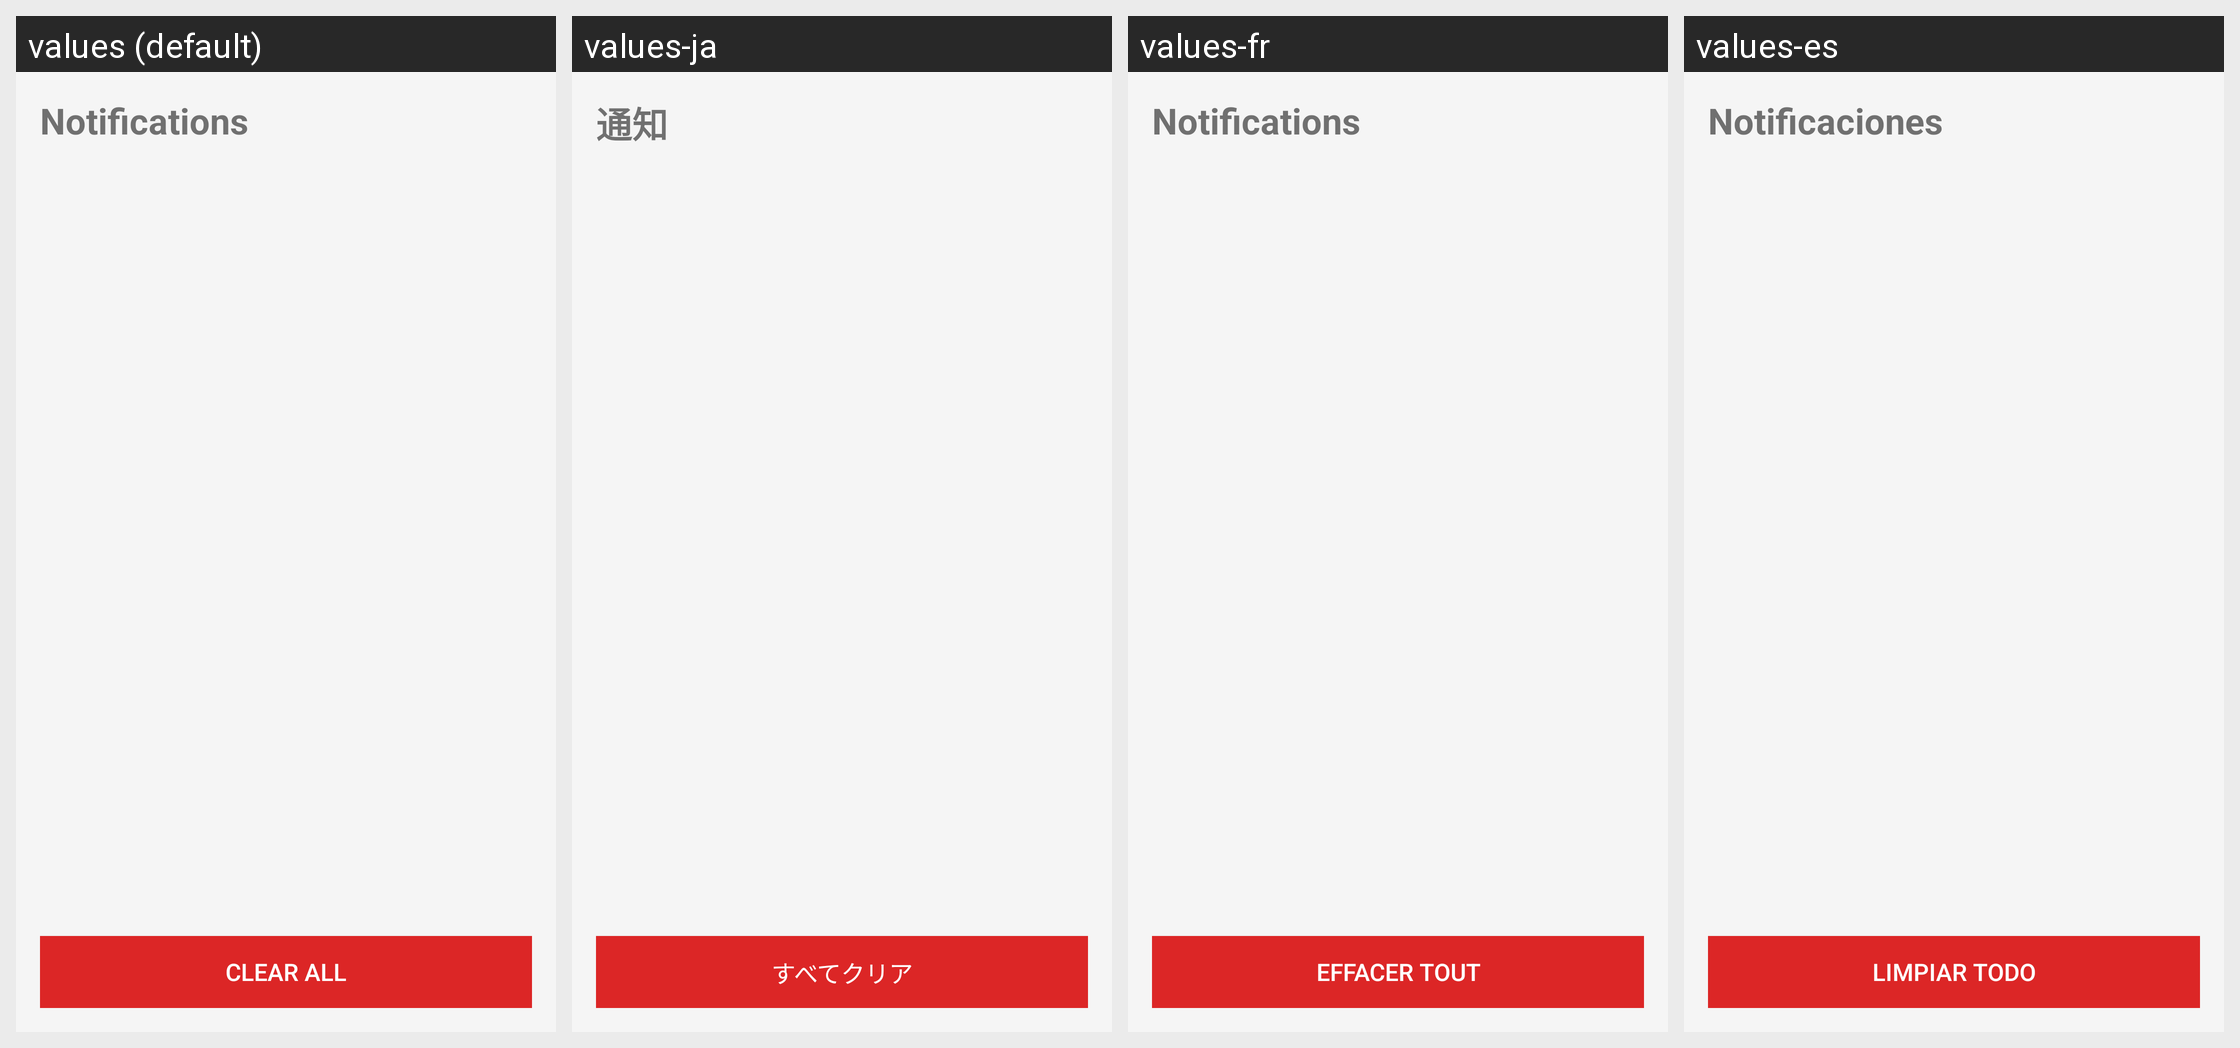

Here is an Android app screen in its default locale and in the app's own translations. Write out the translated-string differences for the strings that appear on this screen.
Android screen res/layout/fragment_notifications.xml rendered under 4 locales, left to right: values (default), values-ja, values-fr, values-es. Device: Nexus 5 (rendered at 1080×1920; each locale shown at half size, 540×960, under a caption strip naming it); theme Theme.eSIMTravelApp.
Other locales in the repository, not shown: values-de, values-zh.
Strings drawn on this screen, with the default value and each locale's value (text and hints the layout hard-codes, and strings that could not be matched under every locale, appear in the picture but are not listed):

notifications_title
  values: Notifications
  values-ja: 通知
  values-fr: Notifications
  values-es: Notificaciones

clear_all
  values: Clear All
  values-ja: すべてクリア
  values-fr: Effacer Tout
  values-es: Limpiar Todo
